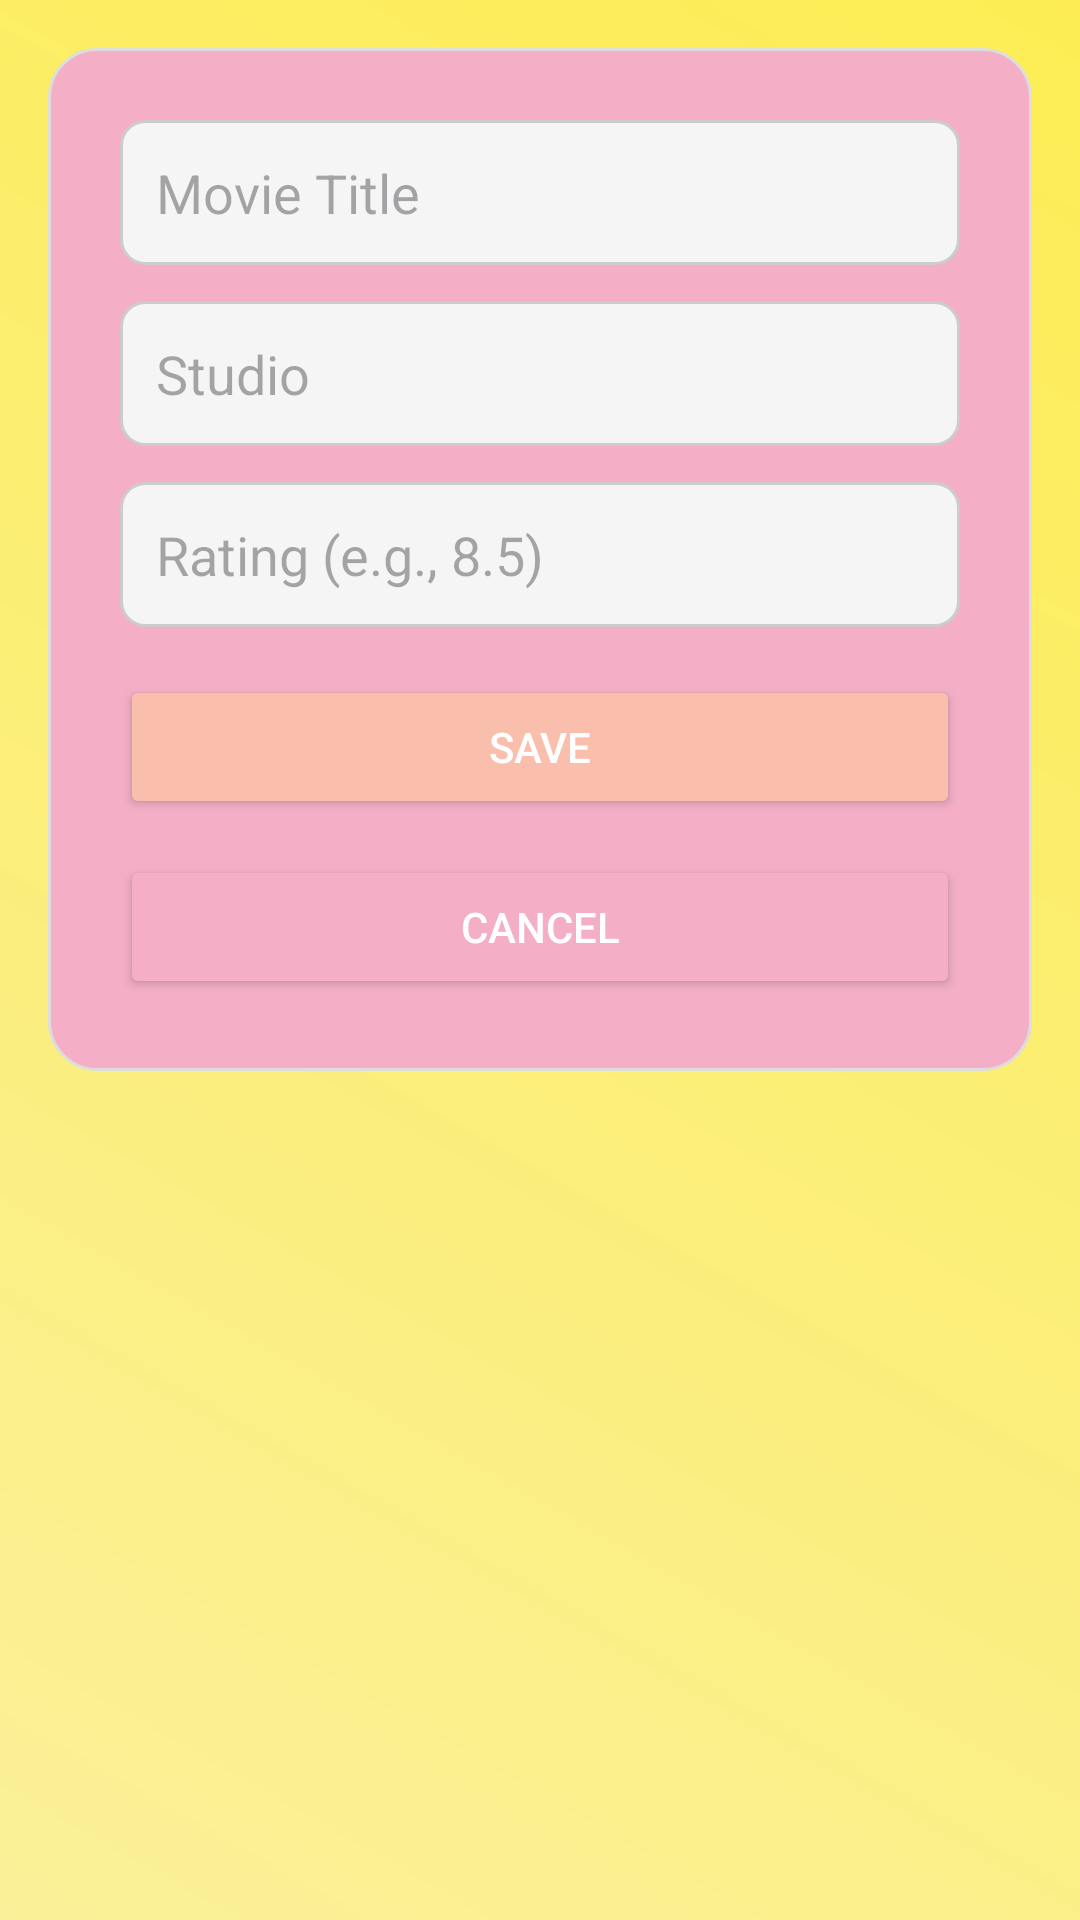

Produce the Android XML layout that renders to this screen, including the resource entries it uses.
<!-- AndroidManifest.xml: application theme Theme.MovieRatingListApp -->
<!-- res/layout/activity_add_edit_movie.xml -->
<?xml version="1.0" encoding="utf-8"?>
<ScrollView
    xmlns:android="http://schemas.android.com/apk/res/android"
    android:layout_width="match_parent"
    android:layout_height="match_parent"
    android:background="@drawable/gradient_background"
    android:padding="16dp">

    <LinearLayout
        android:layout_width="match_parent"
        android:layout_height="wrap_content"
        android:orientation="vertical"
        android:background="@drawable/login_card_background"
        android:padding="24dp">

        
        <EditText
            android:id="@+id/titleInput"
            android:layout_width="match_parent"
            android:layout_height="wrap_content"
            android:layout_marginBottom="12dp"
            android:background="@drawable/rounded_edittext"
            android:hint="Movie Title"
            android:inputType="text"
            android:minHeight="48dp"
            android:padding="12dp" />

        
        <EditText
            android:id="@+id/studioInput"
            android:layout_width="match_parent"
            android:layout_height="wrap_content"
            android:hint="Studio"
            android:inputType="text"
            android:background="@drawable/rounded_edittext"
            android:padding="12dp"
            android:layout_marginBottom="12dp" />

        
        <EditText
            android:id="@+id/ratingInput"
            android:layout_width="match_parent"
            android:layout_height="wrap_content"
            android:layout_marginBottom="16dp"
            android:background="@drawable/rounded_edittext"
            android:hint="Rating (e.g., 8.5)"
            android:inputType="numberDecimal"
            android:minHeight="48dp"
            android:padding="12dp" />

        
        <Button
            android:id="@+id/saveButton"
            android:layout_width="match_parent"
            android:layout_height="wrap_content"
            android:text="Save"
            android:backgroundTint="@color/primary"
            android:textColor="@android:color/white"
            android:layout_marginBottom="12dp" />

        
        <Button
            android:id="@+id/cancelButton"
            android:layout_width="match_parent"
            android:layout_height="wrap_content"
            android:text="Cancel"
            android:backgroundTint="@color/secondary"
            android:textColor="@android:color/white" />
    </LinearLayout>
</ScrollView>
<!-- resources referenced by this layout -->
<resources>
  <color name="primary">#FABFAC</color>
  <color name="secondary">#F4AFC6</color>
  <!-- drawable gradient_background (drawable) -->
  <?xml version="1.0" encoding="utf-8"?>
  <layer-list xmlns:android="http://schemas.android.com/apk/res/android">
      <item>
          <shape>
              <gradient
                  android:angle="45"
                  android:startColor="#C0FAEF92"
                  android:endColor="#BAFDEB46"
                  android:type="linear" />
          </shape>
      </item>
  </layer-list>
  <!-- drawable login_card_background (drawable) -->
  <?xml version="1.0" encoding="utf-8"?>
  <shape xmlns:android="http://schemas.android.com/apk/res/android">
      <solid android:color="@color/secondary" />
      <corners android:radius="16dp" />
      <elevation android:elevation="4dp" />
      <stroke android:width="1dp" android:color="#DDDDDD" />
  </shape>
  <!-- drawable rounded_edittext (drawable) -->
  <?xml version="1.0" encoding="utf-8"?>
  <shape xmlns:android="http://schemas.android.com/apk/res/android">
      <solid android:color="#F5F5F5" />
      <corners android:radius="8dp" />
      <stroke android:width="1dp" android:color="#CCCCCC" />
  </shape>
  <style name="Theme.MovieRatingListApp" parent="Base.Theme.MovieRatingListApp" />
  <style name="Base.Theme.MovieRatingListApp" parent="Theme.Material3.DayNight.NoActionBar">
          
          <item name="colorPrimary">@color/primary</item>
          <item name="colorSecondary">@color/secondary</item>
  
          
          <item name="android:windowBackground">@drawable/gradient_background</item>
          <item name="colorSurface">@color/white</item>
  
          
          <item name="colorOnBackground">@color/black</item>
          <item name="colorOnSurface">@color/black</item>
  
          
          <item name="android:statusBarColor" tools:targetApi="l">@android:color/transparent</item>
      </style>
  <color name="white">#FFFFFF</color>
  <color name="black">#212529</color>
</resources>
